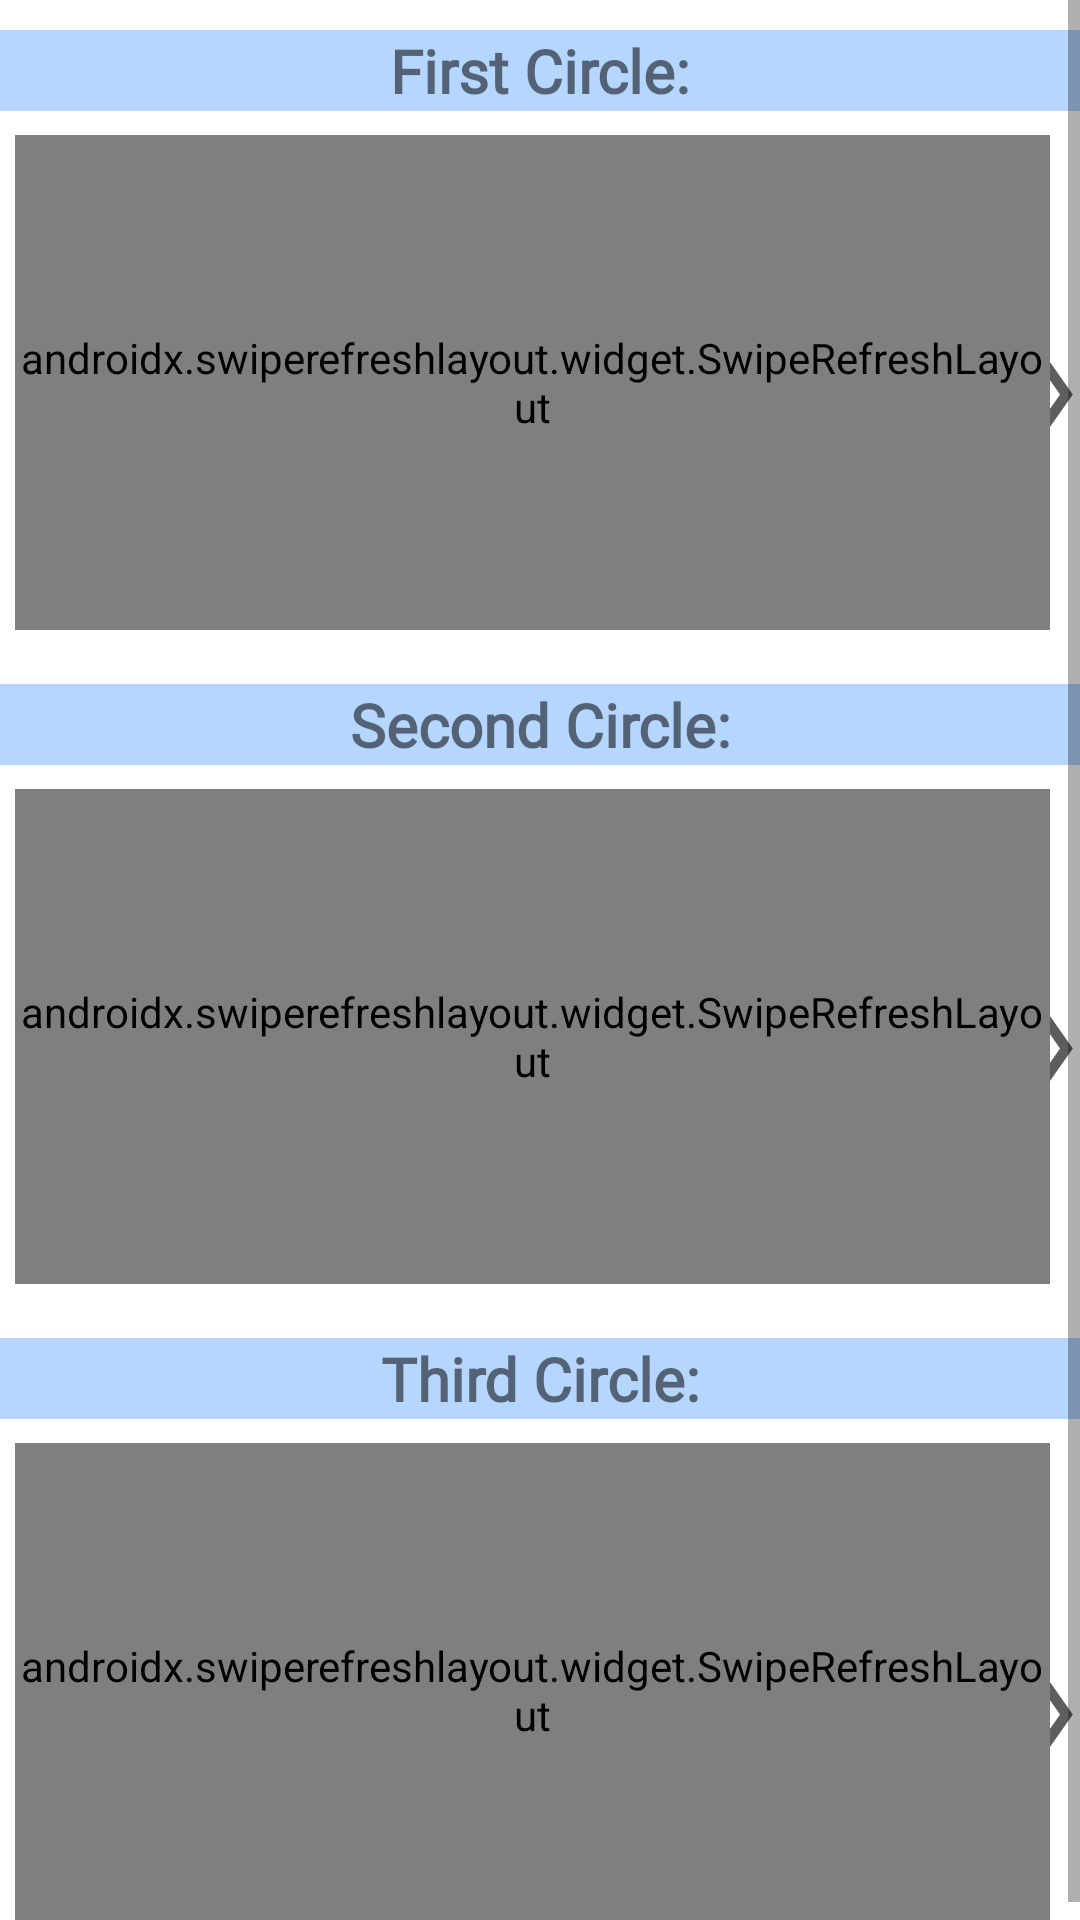

This screen was rendered from an Android layout file. Write that file and the resources it references.
<!-- AndroidManifest.xml: application theme Theme.Trusties -->
<!-- res/layout/fragment_friends_circle.xml -->
<?xml version="1.0" encoding="utf-8"?>
<ScrollView xmlns:android="http://schemas.android.com/apk/res/android"
    xmlns:app="http://schemas.android.com/apk/res-auto"
    xmlns:tools="http://schemas.android.com/tools"
    android:layout_width="match_parent"
    android:layout_height="wrap_content"
    tools:context=".FriendsCircleFragment">

    <androidx.constraintlayout.widget.ConstraintLayout
        android:layout_width="match_parent"
        android:layout_height="match_parent">

        
        <ImageView
            android:id="@+id/arrow1"
            android:layout_width="24dp"
            android:layout_height="45dp"
            android:layout_marginTop="72dp"
            android:src="@drawable/ic_right_arrow_24"
            app:layout_constraintEnd_toEndOf="parent"
            app:layout_constraintHorizontal_bias="1.0"
            app:layout_constraintStart_toStartOf="parent"
            app:layout_constraintTop_toBottomOf="@+id/friendsCircle_first_tv" />

        <ImageView
            android:id="@+id/arrow2"
            android:layout_width="24dp"
            android:layout_height="45dp"
            android:layout_marginTop="72dp"
            android:src="@drawable/ic_right_arrow_24"
            app:layout_constraintEnd_toEndOf="parent"
            app:layout_constraintHorizontal_bias="1.0"
            app:layout_constraintStart_toStartOf="parent"
            app:layout_constraintTop_toBottomOf="@+id/friendsCircle_second_tv" />

        <ImageView
            android:id="@+id/arrow3"
            android:layout_width="24dp"
            android:layout_height="45dp"
            android:layout_marginTop="76dp"
            android:src="@drawable/ic_right_arrow_24"
            app:layout_constraintEnd_toEndOf="parent"
            app:layout_constraintHorizontal_bias="1.0"
            app:layout_constraintStart_toStartOf="parent"
            app:layout_constraintTop_toBottomOf="@+id/friendsCircle_third_tv" />

        <TextView
            android:id="@+id/friendsCircle_first_tv"
            android:layout_width="0dp"
            android:layout_height="wrap_content"
            android:layout_marginTop="10dp"
            android:background="@color/ActionBarColor"
            android:fontFamily="@font/poppins"
            android:text="@string/first_circle"
            android:textAlignment="center"
            android:textSize="20sp"
            android:textStyle="bold"
            app:layout_constraintEnd_toEndOf="parent"
            app:layout_constraintStart_toStartOf="parent"
            app:layout_constraintTop_toTopOf="parent" />

        

        <androidx.swiperefreshlayout.widget.SwipeRefreshLayout
            android:id="@+id/friendsCircle_first_swipeRefresh"
            android:layout_width="0dp"
            android:layout_height="165dp"
            android:layout_marginStart="5dp"
            android:layout_marginTop="8dp"
            android:layout_marginEnd="10dp"
            android:layout_marginBottom="18dp"
            app:layout_constraintBottom_toTopOf="@+id/friendsCircle_second_tv"
            app:layout_constraintEnd_toEndOf="parent"
            app:layout_constraintHorizontal_bias="0.0"
            app:layout_constraintStart_toStartOf="parent"
            app:layout_constraintTop_toBottomOf="@+id/friendsCircle_first_tv">

            <androidx.recyclerview.widget.RecyclerView
                android:id="@+id/friendsCircle_first_RecyclerView"
                android:layout_width="match_parent"
                android:layout_height="wrap_content"
                android:layout_marginBottom="76dp"
                app:layout_constraintBottom_toBottomOf="parent"
                app:layout_constraintEnd_toEndOf="parent"
                app:layout_constraintHorizontal_bias="0.0"
                app:layout_constraintStart_toStartOf="parent" />

        </androidx.swiperefreshlayout.widget.SwipeRefreshLayout>

        <TextView
            android:id="@+id/friendsCircle_second_tv"
            android:layout_width="0dp"
            android:layout_height="wrap_content"
            android:layout_marginTop="191dp"
            android:background="@color/ActionBarColor"
            android:fontFamily="@font/poppins"
            android:text="@string/second_circle"
            android:textAlignment="center"
            android:textSize="20sp"
            android:textStyle="bold"
            app:layout_constraintEnd_toEndOf="parent"
            app:layout_constraintStart_toStartOf="parent"
            app:layout_constraintTop_toBottomOf="@+id/friendsCircle_first_tv" />

        <androidx.swiperefreshlayout.widget.SwipeRefreshLayout
            android:id="@+id/friendsCircle_second_swipeRefresh"
            android:layout_width="0dp"
            android:layout_height="165dp"
            android:layout_marginStart="5dp"
            android:layout_marginTop="8dp"
            android:layout_marginEnd="10dp"
            android:layout_marginBottom="18dp"
            app:layout_constraintBottom_toTopOf="@+id/friendsCircle_third_tv"
            app:layout_constraintEnd_toEndOf="parent"
            app:layout_constraintHorizontal_bias="1.0"
            app:layout_constraintStart_toStartOf="parent"
            app:layout_constraintTop_toBottomOf="@+id/friendsCircle_second_tv">

            <androidx.recyclerview.widget.RecyclerView
                android:id="@+id/friendsCircle_second_RecyclerView"
                android:layout_width="match_parent"
                android:layout_height="wrap_content"
                android:layout_marginBottom="76dp"
                app:layout_constraintBottom_toBottomOf="parent"
                app:layout_constraintEnd_toEndOf="parent"
                app:layout_constraintHorizontal_bias="0.0"
                app:layout_constraintStart_toStartOf="parent" />

        </androidx.swiperefreshlayout.widget.SwipeRefreshLayout>

        

        <TextView
            android:id="@+id/friendsCircle_third_tv"
            android:layout_width="0dp"
            android:layout_height="wrap_content"
            android:layout_marginTop="191dp"
            android:background="@color/ActionBarColor"
            android:fontFamily="@font/poppins"
            android:text="@string/third_circle"
            android:textAlignment="center"
            android:textSize="20sp"
            android:textStyle="bold"
            app:layout_constraintEnd_toEndOf="parent"
            app:layout_constraintStart_toStartOf="parent"
            app:layout_constraintTop_toBottomOf="@+id/friendsCircle_second_tv" />

        <androidx.swiperefreshlayout.widget.SwipeRefreshLayout
            android:id="@+id/friendsCircle_third_swipeRefresh"
            android:layout_width="0dp"
            android:layout_height="165dp"
            android:layout_marginStart="5dp"
            android:layout_marginTop="8dp"
            android:layout_marginEnd="10dp"
            app:layout_constraintEnd_toEndOf="parent"
            app:layout_constraintHorizontal_bias="1.0"
            app:layout_constraintStart_toStartOf="parent"
            app:layout_constraintTop_toBottomOf="@+id/friendsCircle_third_tv">

            <androidx.recyclerview.widget.RecyclerView
                android:id="@+id/friendsCircle_third_RecyclerView"
                android:layout_width="match_parent"
                android:layout_height="wrap_content"
                android:layout_marginBottom="76dp"
                app:layout_constraintBottom_toBottomOf="parent"
                app:layout_constraintEnd_toEndOf="parent"
                app:layout_constraintHorizontal_bias="0.0"
                app:layout_constraintStart_toStartOf="parent" />

        </androidx.swiperefreshlayout.widget.SwipeRefreshLayout>

        <TextView
            android:id="@+id/empty_list1"
            android:layout_width="wrap_content"
            android:layout_height="165dp"
            android:layout_marginTop="8dp"
            android:layout_marginBottom="18dp"
            android:gravity="center_vertical"
            android:text="This list is empty . . ."
            android:textAlignment="center"
            android:visibility="gone"
            app:layout_constraintBottom_toTopOf="@+id/friendsCircle_second_tv"
            app:layout_constraintEnd_toEndOf="parent"
            app:layout_constraintStart_toStartOf="parent"
            app:layout_constraintTop_toBottomOf="@+id/friendsCircle_first_tv" />

        <TextView
            android:id="@+id/empty_list2"
            android:layout_width="wrap_content"
            android:layout_height="165dp"
            android:layout_marginTop="8dp"
            android:layout_marginBottom="18dp"
            android:gravity="center_vertical"
            android:text="This list is empty . . ."
            android:textAlignment="center"
            android:visibility="gone"
            app:layout_constraintBottom_toTopOf="@+id/friendsCircle_third_tv"
            app:layout_constraintEnd_toEndOf="parent"
            app:layout_constraintStart_toStartOf="parent"
            app:layout_constraintTop_toBottomOf="@+id/friendsCircle_second_tv" />

        <TextView
            android:id="@+id/empty_list3"
            android:layout_width="wrap_content"
            android:layout_height="165dp"
            android:layout_marginTop="8dp"
            android:gravity="center_vertical"
            android:text="This list is empty . . ."
            android:textAlignment="center"
            android:visibility="gone"
            app:layout_constraintEnd_toEndOf="parent"
            app:layout_constraintStart_toStartOf="parent"
            app:layout_constraintTop_toBottomOf="@+id/friendsCircle_third_tv" />

    </androidx.constraintlayout.widget.ConstraintLayout>

</ScrollView>
<!-- resources referenced by this layout -->
<resources>
  <color name="ActionBarColor">#907CB7FF</color>
  <!-- drawable ic_right_arrow_24 (drawable) -->
  <vector android:autoMirrored="true" android:height="24dp"
      android:tint="#5D5D5D" android:viewportHeight="24"
      android:viewportWidth="20" android:width="14dp" xmlns:android="http://schemas.android.com/apk/res/android">
      <path android:fillColor="@android:color/white" android:pathData="M6.23,20.23l1.77,1.77l10,-10l-10,-10l-1.77,1.77l8.23,8.23z"/>
  </vector>
  <string name="first_circle">First Circle:</string>
  <string name="second_circle">Second Circle:</string>
  <string name="third_circle">Third Circle:</string>
  <style name="Theme.Trusties" parent="Theme.MaterialComponents.DayNight.DarkActionBar">
          
          <item name="colorPrimary">@color/purple_500</item>
          <item name="colorPrimaryVariant">@color/purple_700</item>
          <item name="colorOnPrimary">@color/white</item>
          
          <item name="colorSecondary">@color/teal_200</item>
          <item name="colorSecondaryVariant">@color/teal_700</item>
          <item name="colorOnSecondary">@color/black</item>
          
          <item name="android:statusBarColor" tools:targetApi="l">@color/StatusBarColor</item>
          
      </style>
  <color name="purple_500">#FF6200EE</color>
  <color name="purple_700">#FF3700B3</color>
  <color name="white">#FFFFFFFF</color>
  <color name="teal_200">#FF03DAC5</color>
  <color name="teal_700">#FF018786</color>
  <color name="black">#FF000000</color>
  <color name="StatusBarColor">#6EA9F1</color>
</resources>
